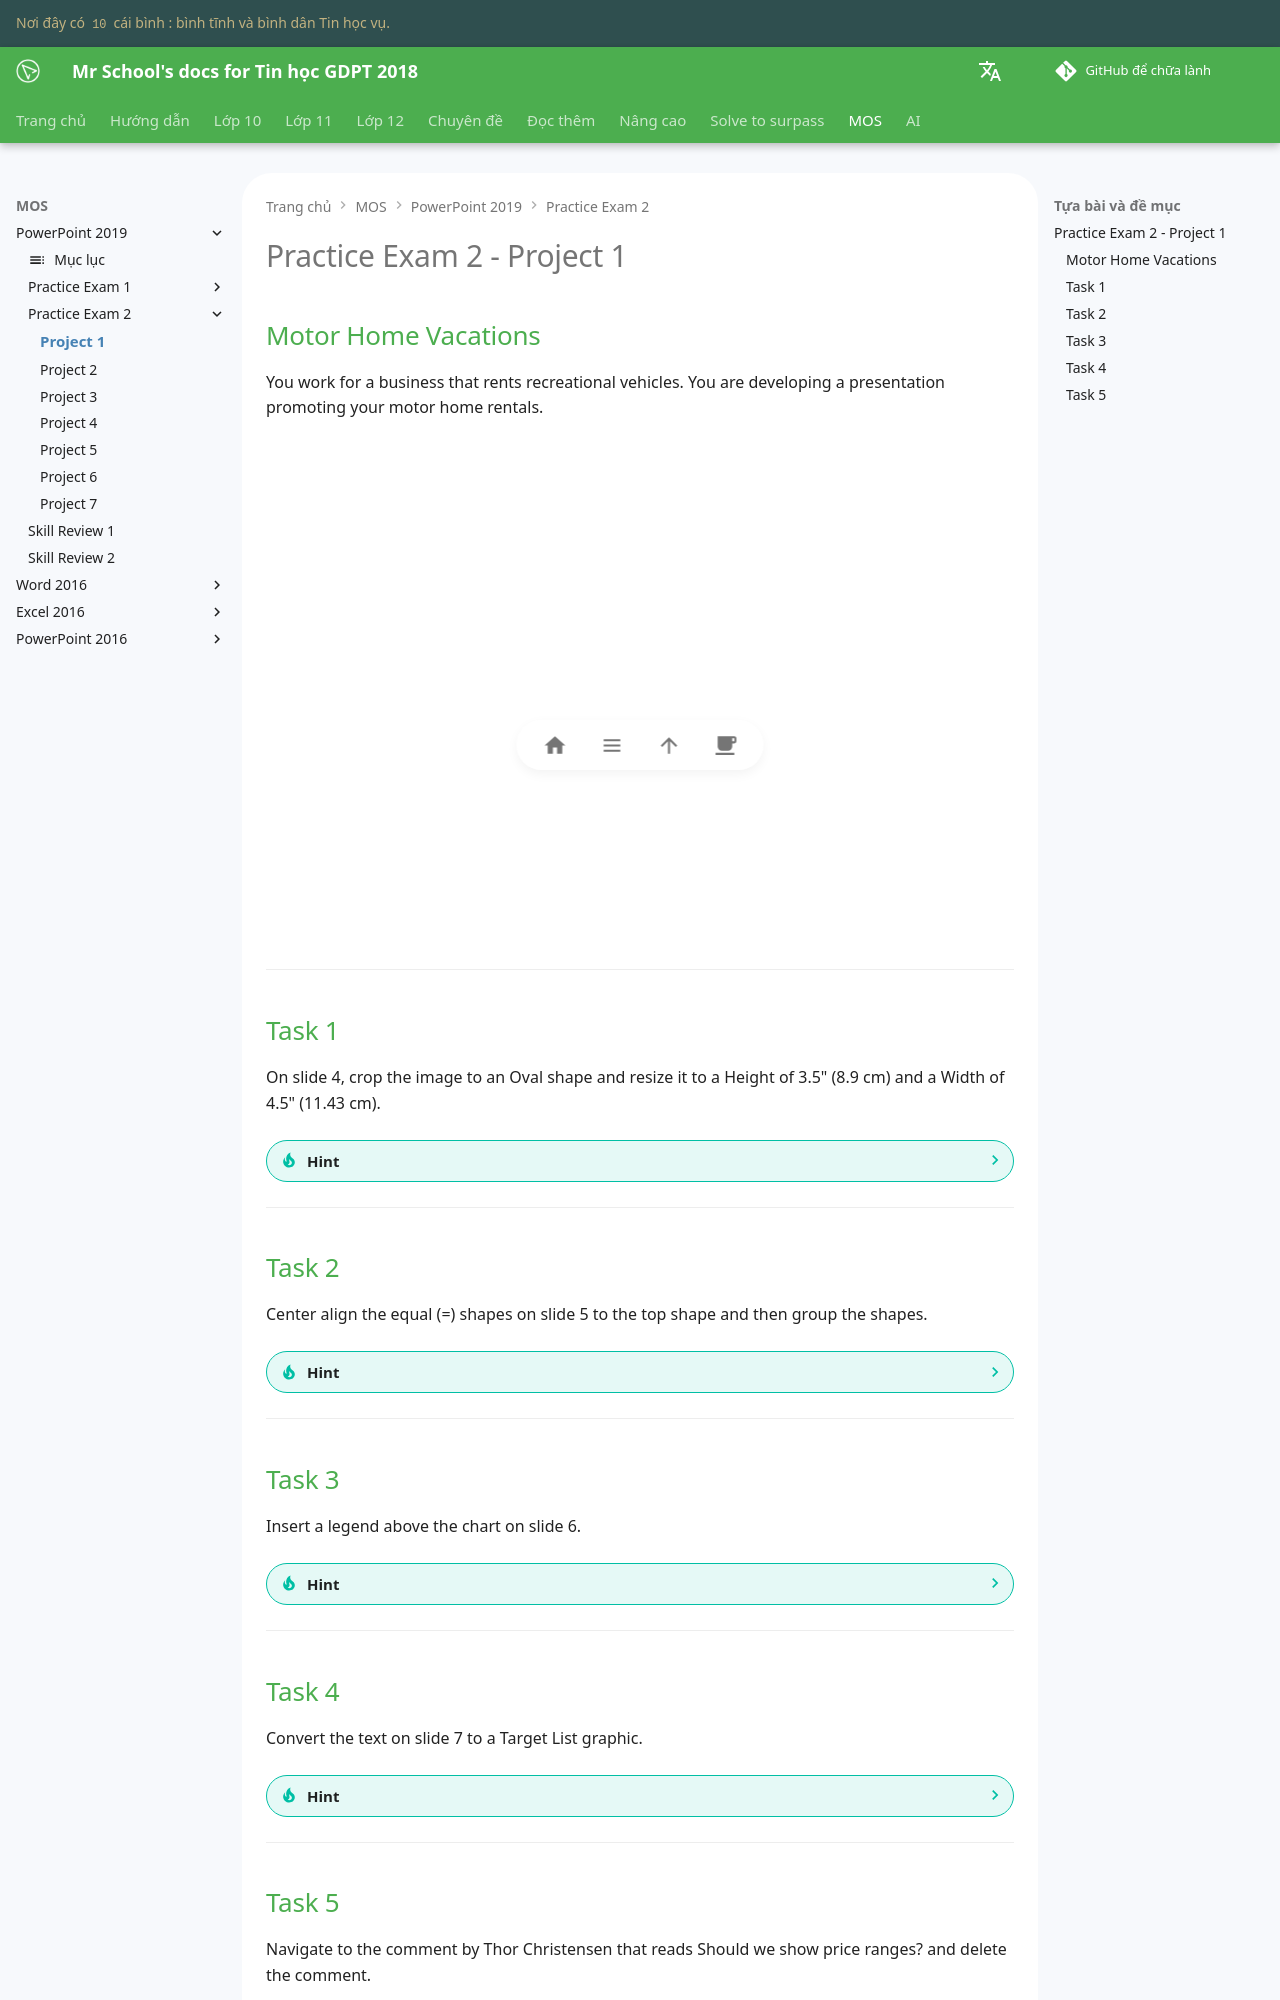

repository: vtchitruong/vtchitruong.github.io · page: en/mos/powerpoint-2019/exam-2/project-1/index.html · generator: mkdocs

# Practice Exam 2 - Project 1

## Motor Home Vacations

You work for a business that rents recreational vehicles. You are developing a presentation promoting your motor home rentals.

<iframe width="800" height="500" src="https://www.youtube.com/embed/u3FK8zHOmRM?si=qIfdRAq2H92F5pkE&amp;start=53" title="YouTube video player" frameborder="0" allow="accelerometer; autoplay; clipboard-write; encrypted-media; gyroscope; picture-in-picture; web-share" referrerpolicy="strict-origin-when-cross-origin" allowfullscreen></iframe>

---

## Task 1

On slide 4, crop the image to an Oval shape and resize it to a Height of 3.5" (8.9 cm) and a Width of 4.5" (11.43 cm).

??? Tip "Hint"

    1. Trong bảng **Navigation Pane** bên trái, chọn **slide 4**.
    2. Click chọn hình.
    3. Chọn tab **Picture Tools Format**.
    4. Trong nhóm **Size**, click nút mũi tên **Crop** rồi chọn **Crop to Shape**.
    5. Trong phần **Basic Shapes**, click chọn **Oval**.
    6. Chỉnh giá trị **Size** là **Height**: **3.5"** (8.9 cm) và **Width**: **4.5"** (11.43 cm).
    6. Click ra chỗ khác để bỏ chọn hình.

---

## Task 2

Center align the equal (=) shapes on slide 5 to the top shape and then group the shapes.

??? Tip "Hint"

    1. Trong bảng **Navigation Pane** bên trái, chọn **slide 5**.
    2. Chọn cùng lúc các hình dấu bằng (=). (Gợi ý: Nhấn giữ phím CTRL và click chọn các dấu bằng.)
    3. Trong tab **Drawing Tools Format**, trong nhóm **Arrange**, click vào **Align** để mở menu.  
    4. Trong menu **Align**, bảo đảm **Align Selected Objects** đang được bật.
    5. Trong menu **Align**, chọn **Align Center**.  
    6. Trong nhóm **Arrange**, click vào **Group**, rồi click **Group** lần nữa.

---

## Task 3

Insert a legend above the chart on slide 6.

??? Tip "Hint"

    1. Trong bảng **Navigation Pane** bên trái, chọn **slide 6**.
    2. Click chọn biểu đồ.  
    3. Trong tab **Chart Tools Design**, trong nhóm **Chart Layouts**, click vào **Add Chart Element**.  
    4. Chọn **Legend** và click chọn **Top**.

---

## Task 4

Convert the text on slide 7 to a Target List graphic.

??? Tip "Hint"

    1. Trong bảng **Navigation Pane** bên trái, chọn **slide 7**.
    2. Chọn tất cả ba mục của danh sách.
    3. Trong tab **Home**, trong nhóm **Paragraph**, click **Convert to SmartArt**. Chọn **Target List**.

---
